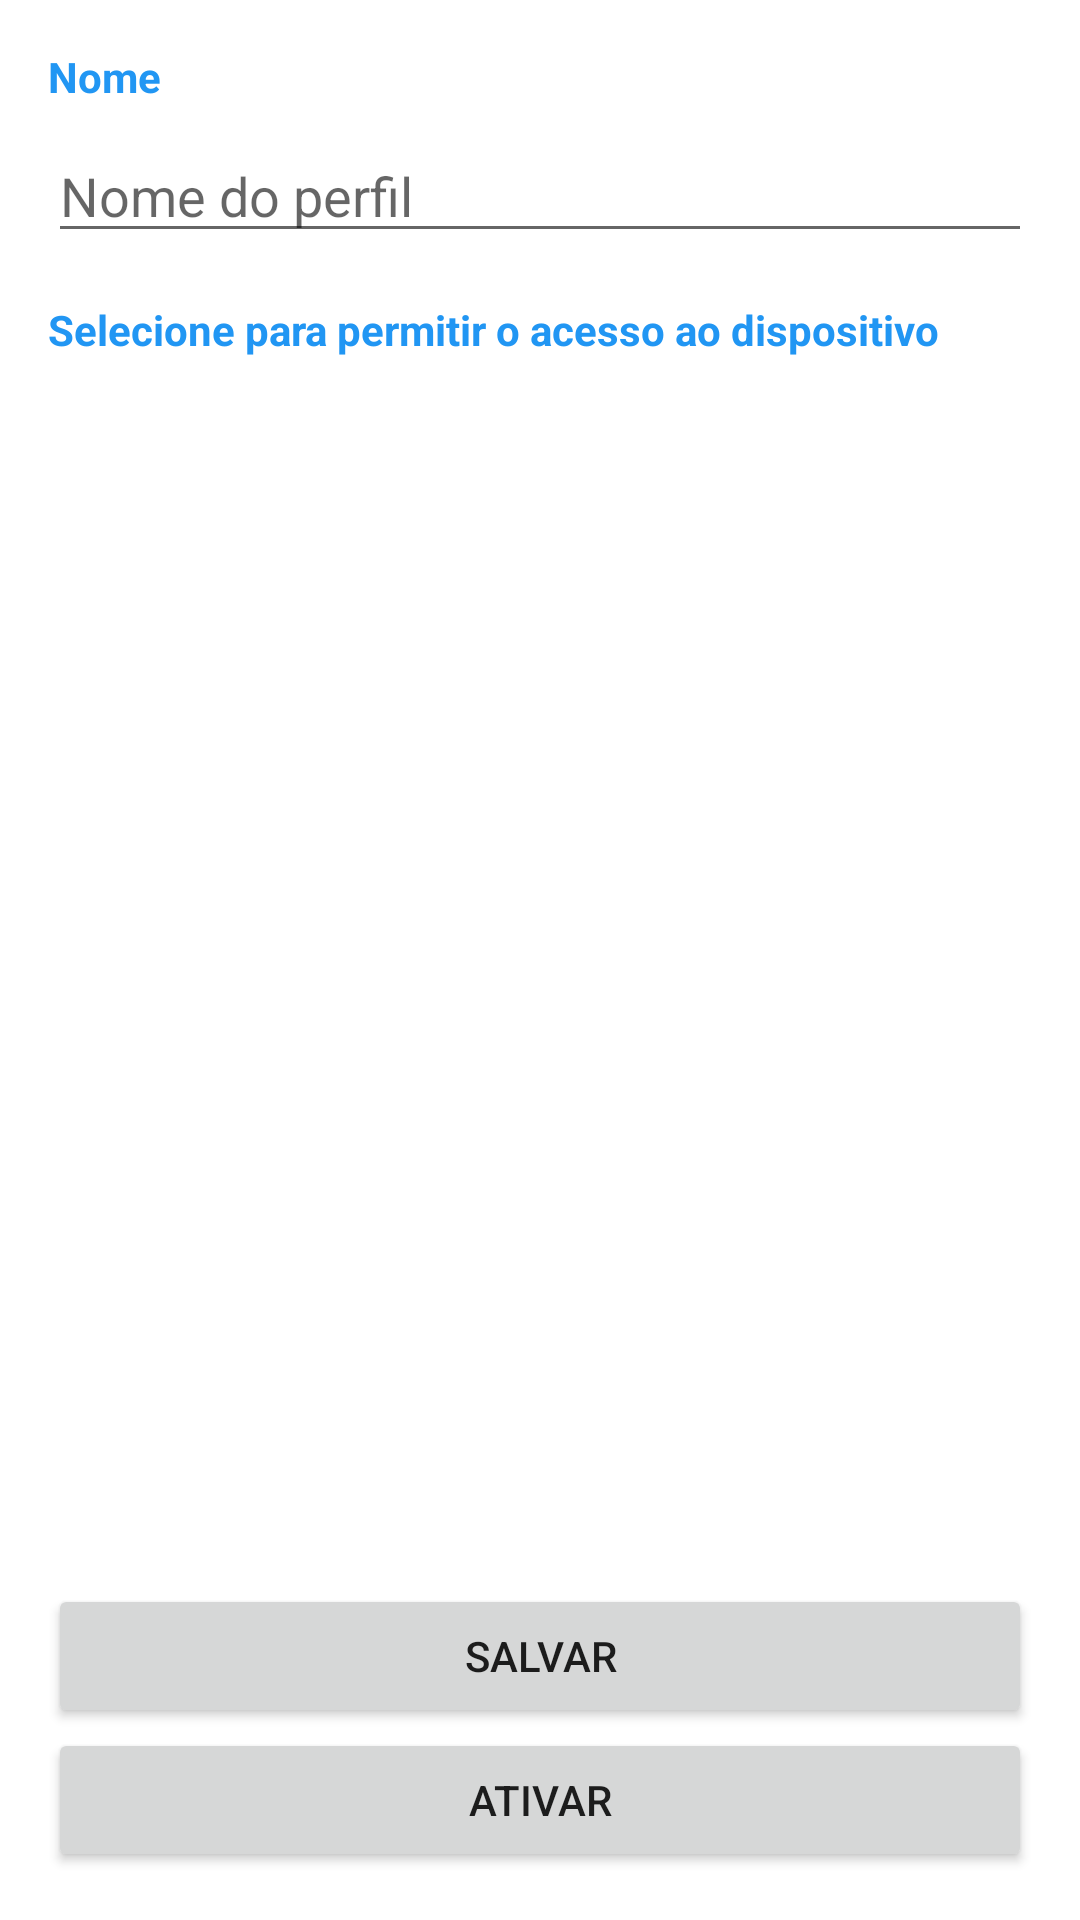

This screen was rendered from an Android layout file. Write that file and the resources it references.
<!-- AndroidManifest.xml: application theme Theme.SobControle -->
<!-- res/layout/activity_perfil_edicao.xml -->
<?xml version="1.0" encoding="utf-8"?>
<ScrollView xmlns:android="http://schemas.android.com/apk/res/android"
    xmlns:app="http://schemas.android.com/apk/res-auto"
    xmlns:tools="http://schemas.android.com/tools"
    android:layout_width="match_parent"
    android:layout_height="match_parent"
    android:fillViewport="true"
    tools:context=".ui.activities.PerfilEdicaoActivity">

    <LinearLayout
        android:layout_width="match_parent"
        android:layout_height="match_parent"
        android:padding="16dp"
        android:orientation="vertical">

        <TextView
            android:id="@+id/activity_perfil_edicao_tv_nome"
            android:layout_width="wrap_content"
            android:layout_height="wrap_content"
            android:text="Nome"
            android:textColor="#2196F3"
            android:textStyle="bold" />

        <EditText
            android:id="@+id/activity_perfil_edicao_et_nome"
            android:layout_width="match_parent"
            android:layout_height="wrap_content"
            android:layout_marginTop="8dp"
            android:hint="Nome do perfil"
            android:inputType="text" />

        <TextView
            android:id="@+id/activity_perfil_edicao_tv_selecione_dispositivos"
            android:layout_width="wrap_content"
            android:layout_height="wrap_content"
            android:layout_marginTop="16dp"
            android:text="Selecione para permitir o acesso ao dispositivo"
            android:textColor="#2196F3"
            android:textStyle="bold" />

        <ListView
            android:id="@+id/activity_perfil_edicao_lv_dispositivos"
            android:layout_width="match_parent"
            android:layout_height="0dp"
            android:layout_weight="1"/>

        <Button
            android:id="@+id/activity_perfil_edicao_bt_cadastrar"
            android:layout_width="match_parent"
            android:layout_height="wrap_content"
            android:layout_marginTop="16dp"
            android:onClick="salvarPerfil"
            android:text="Salvar" />

        <Button
            android:id="@+id/activity_perfil_edicao_bt_ativar"
            android:layout_width="match_parent"
            android:layout_height="wrap_content"
            android:onClick="ativarPerfil"
            android:text="Ativar" />

    </LinearLayout>

</ScrollView>
<!-- resources referenced by this layout -->
<resources>
  <style name="Theme.SobControle" parent="Theme.MaterialComponents.DayNight.DarkActionBar">
          
          <item name="colorPrimary">@color/purple_500</item>
          <item name="colorPrimaryVariant">@color/purple_700</item>
          <item name="colorOnPrimary">@color/white</item>
          
          <item name="colorSecondary">@color/teal_200</item>
          <item name="colorSecondaryVariant">@color/teal_700</item>
          <item name="colorOnSecondary">@color/black</item>
          
          <item name="android:statusBarColor" tools:targetApi="l">?attr/colorPrimaryVariant</item>
          
      </style>
  <!-- not gathered from this repository: default colours our renderer supplied (Android Studio template values) -->
  <color name="purple_500">#FF6200EE</color>
  <color name="purple_700">#FF3700B3</color>
  <color name="teal_200">#FF03DAC5</color>
  <color name="teal_700">#FF018786</color>
  <color name="black">#FF000000</color>
  <color name="white">#FFFFFFFF</color>
</resources>
